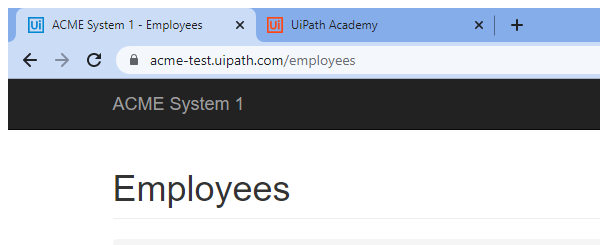
Task: Build a Robotic Enterprise Framework to open ACME website and collect the work item information
Workflow: System1_NavigateTo_Dashboard

Step 1: Attach Browser 'chrome.exe ACME System 1' in window 'ACME System 1 - *' (chrome.exe)

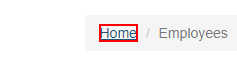
Step 2: click on the link 'Home'
